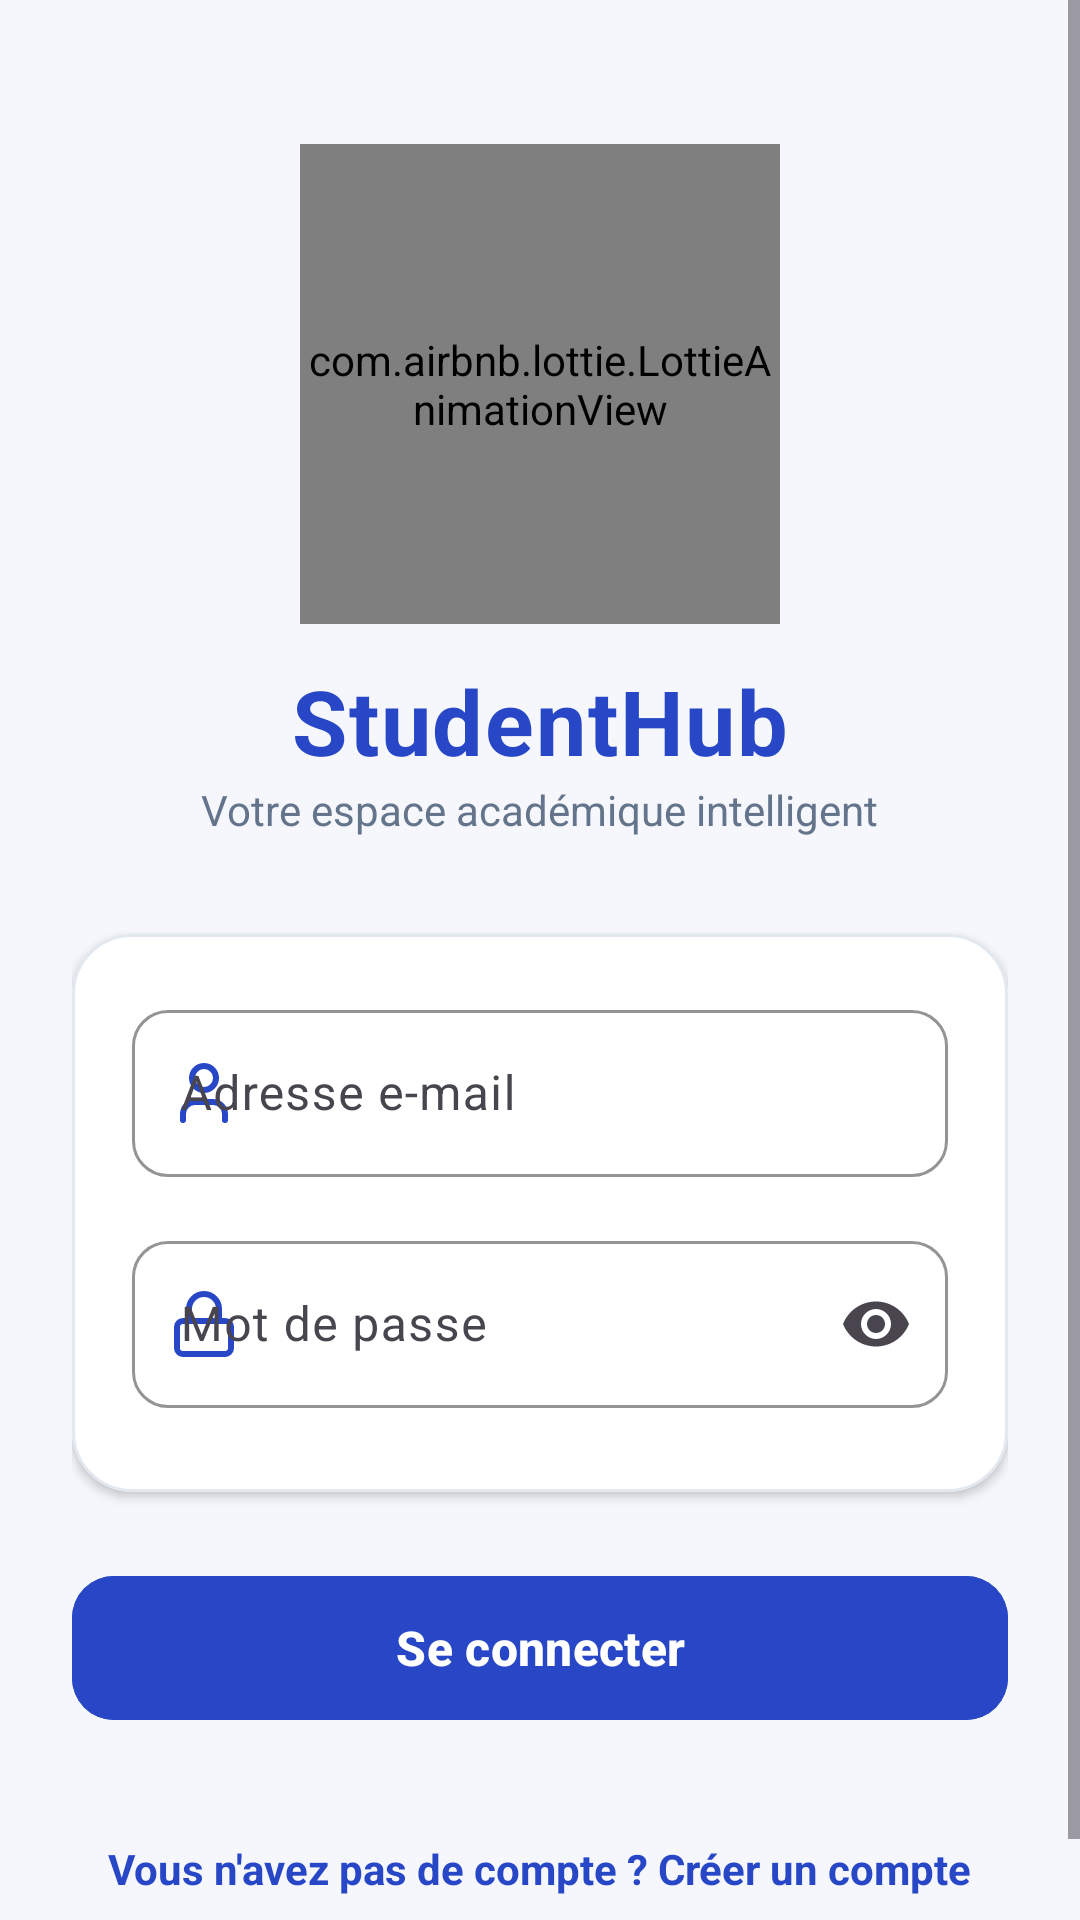

Android layout source for this screen:
<!-- AndroidManifest.xml: application theme Theme.StudentHub -->
<!-- res/layout/activity_login.xml -->
<?xml version="1.0" encoding="utf-8"?>
<ScrollView xmlns:android="http://schemas.android.com/apk/res/android"
    xmlns:app="http://schemas.android.com/apk/res-auto"
    xmlns:tools="http://schemas.android.com/tools"
    android:layout_width="match_parent"
    android:layout_height="match_parent"
    android:fillViewport="true"
    android:background="@color/background"
    tools:context=".LoginActivity">

    <LinearLayout
        android:layout_width="match_parent"
        android:layout_height="wrap_content"
        android:orientation="vertical"
        android:padding="24dp"
        android:gravity="center_horizontal">

        
        <com.airbnb.lottie.LottieAnimationView
            android:id="@+id/lottieLogin"
            android:layout_width="160dp"
            android:layout_height="160dp"
            android:layout_marginTop="24dp"
            app:lottie_rawRes="@raw/welcome"
            app:lottie_autoPlay="true"
            app:lottie_loop="true" />

        <TextView
            android:layout_width="wrap_content"
            android:layout_height="wrap_content"
            android:text="@string/login_title"
            android:textSize="30sp"
            android:textStyle="bold"
            android:textColor="@color/primary"
            android:letterSpacing="0.02"
            android:layout_marginTop="12dp" />

        <TextView
            android:layout_width="wrap_content"
            android:layout_height="wrap_content"
            android:text="@string/login_subtitle"
            android:textSize="14sp"
            android:textColor="@color/text_secondary"
            android:layout_marginBottom="32dp" />

        
        <com.google.android.material.card.MaterialCardView
            android:layout_width="match_parent"
            android:layout_height="wrap_content"
            android:layout_marginBottom="24dp"
            app:cardCornerRadius="20dp"
            app:cardElevation="2dp"
            app:strokeWidth="1dp"
            app:strokeColor="@color/borders"
            app:cardBackgroundColor="@color/card_background">

            <LinearLayout
                android:layout_width="match_parent"
                android:layout_height="wrap_content"
                android:orientation="vertical"
                android:padding="20dp">

                
                <com.google.android.material.textfield.TextInputLayout
                    android:layout_width="match_parent"
                    android:layout_height="wrap_content"
                    android:layout_marginBottom="16dp"
                    style="@style/Widget.Material3.TextInputLayout.OutlinedBox"
                    app:boxCornerRadiusTopStart="12dp"
                    app:boxCornerRadiusTopEnd="12dp"
                    app:boxCornerRadiusBottomStart="12dp"
                    app:boxCornerRadiusBottomEnd="12dp"
                    app:boxStrokeColor="@color/primary"
                    app:hintTextColor="@color/primary"
                    app:startIconDrawable="@drawable/ic_profile"
                    app:startIconTint="@color/primary"
                    android:hint="@string/login_email_hint">

                    <com.google.android.material.textfield.TextInputEditText
                        android:id="@+id/etLoginEmail"
                        android:layout_width="match_parent"
                        android:layout_height="wrap_content"
                        android:textColor="@color/input_text"
                        android:inputType="textEmailAddress"
                        android:maxLines="1" />

                </com.google.android.material.textfield.TextInputLayout>

                
                <com.google.android.material.textfield.TextInputLayout
                    android:layout_width="match_parent"
                    android:layout_height="wrap_content"
                    android:layout_marginBottom="8dp"
                    style="@style/Widget.Material3.TextInputLayout.OutlinedBox"
                    app:boxCornerRadiusTopStart="12dp"
                    app:boxCornerRadiusTopEnd="12dp"
                    app:boxCornerRadiusBottomStart="12dp"
                    app:boxCornerRadiusBottomEnd="12dp"
                    app:boxStrokeColor="@color/primary"
                    app:hintTextColor="@color/primary"
                    app:startIconDrawable="@drawable/ic_lock"
                    app:startIconTint="@color/primary"
                    app:endIconMode="password_toggle"
                    android:hint="@string/login_password_hint">

                    <com.google.android.material.textfield.TextInputEditText
                        android:id="@+id/etLoginPassword"
                        android:layout_width="match_parent"
                        android:layout_height="wrap_content"
                        android:textColor="@color/input_text"
                        android:inputType="textPassword"
                        android:maxLines="1" />

                </com.google.android.material.textfield.TextInputLayout>

            </LinearLayout>
        </com.google.android.material.card.MaterialCardView>

        
        <com.google.android.material.button.MaterialButton
            android:id="@+id/btnLogin"
            android:layout_width="match_parent"
            android:layout_height="56dp"
            android:text="@string/login_button"
            android:textSize="16sp"
            android:textStyle="bold"
            app:cornerRadius="14dp"
            android:backgroundTint="@color/primary"
            android:layout_marginBottom="24dp"
            app:elevation="4dp" />

        
        <TextView
            android:id="@+id/tvGoToRegister"
            android:layout_width="wrap_content"
            android:layout_height="wrap_content"
            android:text="@string/go_to_register_link"
            android:textColor="@color/primary"
            android:textSize="14sp"
            android:textStyle="bold"
            android:padding="12dp"
            android:clickable="true"
            android:focusable="true"
            android:background="?attr/selectableItemBackground" />

    </LinearLayout>
</ScrollView>
<!-- resources referenced by this layout -->
<resources>
  <color name="background">#F5F7FC</color>
  <color name="borders">#E2E8F0</color>
  <color name="card_background">#FFFFFF</color>
  <color name="input_text">#000000</color>
  <color name="primary">#2747C7</color>
  <color name="text_secondary">#64748B</color>
  <!-- drawable ic_lock (drawable) -->
  <vector xmlns:android="http://schemas.android.com/apk/res/android"
      android:width="24dp"
      android:height="24dp"
      android:viewportWidth="24"
      android:viewportHeight="24">
      <path
          android:pathData="M5,11h14a2,2 0,0 1,2 2v7a2,2 0,0 1,-2 2H5a2,2 0,0 1,-2 -2v-7a2,2 0,0 1,2 -2z"
          android:strokeColor="#FF000000"
          android:strokeWidth="2"
          android:strokeLineCap="round"
          android:strokeLineJoin="round"/>
      <path
          android:pathData="M7,11V7a5,5 0,0 1,10 0v4"
          android:strokeColor="#FF000000"
          android:strokeWidth="2"
          android:strokeLineCap="round"
          android:strokeLineJoin="round"/>
  </vector>
  <!-- drawable ic_profile (drawable) -->
  <vector xmlns:android="http://schemas.android.com/apk/res/android"
      android:width="24dp"
      android:height="24dp"
      android:viewportWidth="24"
      android:viewportHeight="24">
      <path
          android:pathData="M19,21v-2a4,4 0,0 0,-4 -4H9a4,4 0,0 0,-4 4v2"
          android:strokeColor="#FF000000"
          android:strokeWidth="2"
          android:strokeLineCap="round"
          android:strokeLineJoin="round"/>
      <path
          android:pathData="M12,11A4,4 0,1 0,12,3a4,4 0,0 0,0 8z"
          android:strokeColor="#FF000000"
          android:strokeWidth="2"
          android:strokeLineCap="round"
          android:strokeLineJoin="round"/>
  </vector>
  <string name="go_to_register_link">Vous n\'avez pas de compte ? Créer un compte</string>
  <string name="login_button">Se connecter</string>
  <string name="login_email_hint">Adresse e-mail</string>
  <string name="login_password_hint">Mot de passe</string>
  <string name="login_subtitle">Votre espace académique intelligent</string>
  <string name="login_title">StudentHub</string>
  <style name="Theme.StudentHub" parent="Base.Theme.StudentHub" />
  <style name="Base.Theme.StudentHub" parent="Theme.Material3.DayNight.NoActionBar">
          <item name="colorPrimary">@color/primary</item>
          <item name="colorPrimaryDark">@color/primary_dark</item>
          <item name="colorSecondary">@color/accent</item>
          <item name="android:colorBackground">@color/background</item>
      </style>
  <color name="primary_dark">#1E3A8A</color>
  <color name="accent">#14B8A6</color>
</resources>
